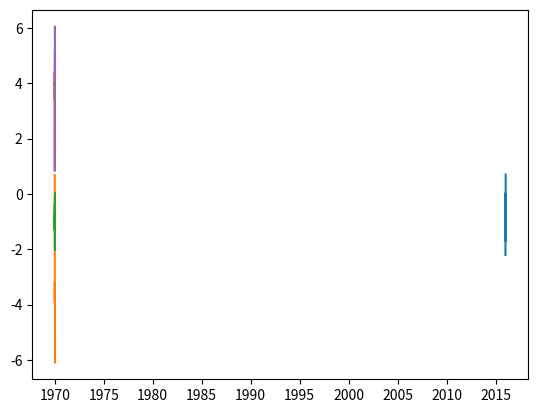

Here is the Python script that generated this plot:
import numpy as np
import pandas as pd

l=[1,3,5,np.nan,6,8]
s=pd.Series(l)
s

s.describe()

s[2]

s[2]=7
s

s[2:5]

s1=s[1:]
s1

s2=s[:-1]
s2

s1+s2

np.exp(s)

s.index

i=list('abcdef')
i

s=pd.Series(l,index=i)
s

s['c']

s.c

s=pd.Series({'a':1,'b':2,'c':0})
s

s.sort_values()

d=pd.date_range('20160101',periods=10)
d

s=pd.Series(np.random.normal(size=10),index=d)
s

s>0

s[s>0]

s.cummax()

s=s.cumsum()
s

import matplotlib.pyplot as plt
%matplotlib inline

plt.plot(s)

d={'one':pd.Series([1,2,3],index=['a','b','c']),
   'two':pd.Series([1,2,3,4],index=['a','b','c','d'])}
df=pd.DataFrame(d)
df

df.index

df.columns

df['one']

df.one

df['one']['c']

df['b':'d']

df[1:3]

df.loc['b']

df.loc['b','one']

df.loc['a':'b','one']

df.loc['a':'b',:]

df.loc[:,'one']

df['three']=df['one']*df['two']
df['flag']=df['two']>2
df

del df['two']
df['foo']=0.
df

df['one_tr']=df['one'][:2]
df

df=df.loc[:,['one','one_tr']]
df

df2=pd.DataFrame({'one':{'e':0,'f':1},'one_tr':{'e':2}})
df2

pd.concat([df,df2])

df2=pd.DataFrame({'two':{'a':0,'b':1},'three':{'c':2,'d':3}})
df2

pd.concat([df,df2],axis=1)

df=pd.DataFrame(np.random.randn(10,4),
                columns=['A','B','C','D'])
df

df2=pd.DataFrame(np.random.randn(7,3),columns=['A','B','C'])
df+df2

2*df+3

np.sin(df)

df.describe()

df.sort_values(by='B')

df.iloc[2]

df.iloc[1:3]

df.iloc[1:3,0:2]

cs=df.cumsum()
cs

plt.plot(cs)

